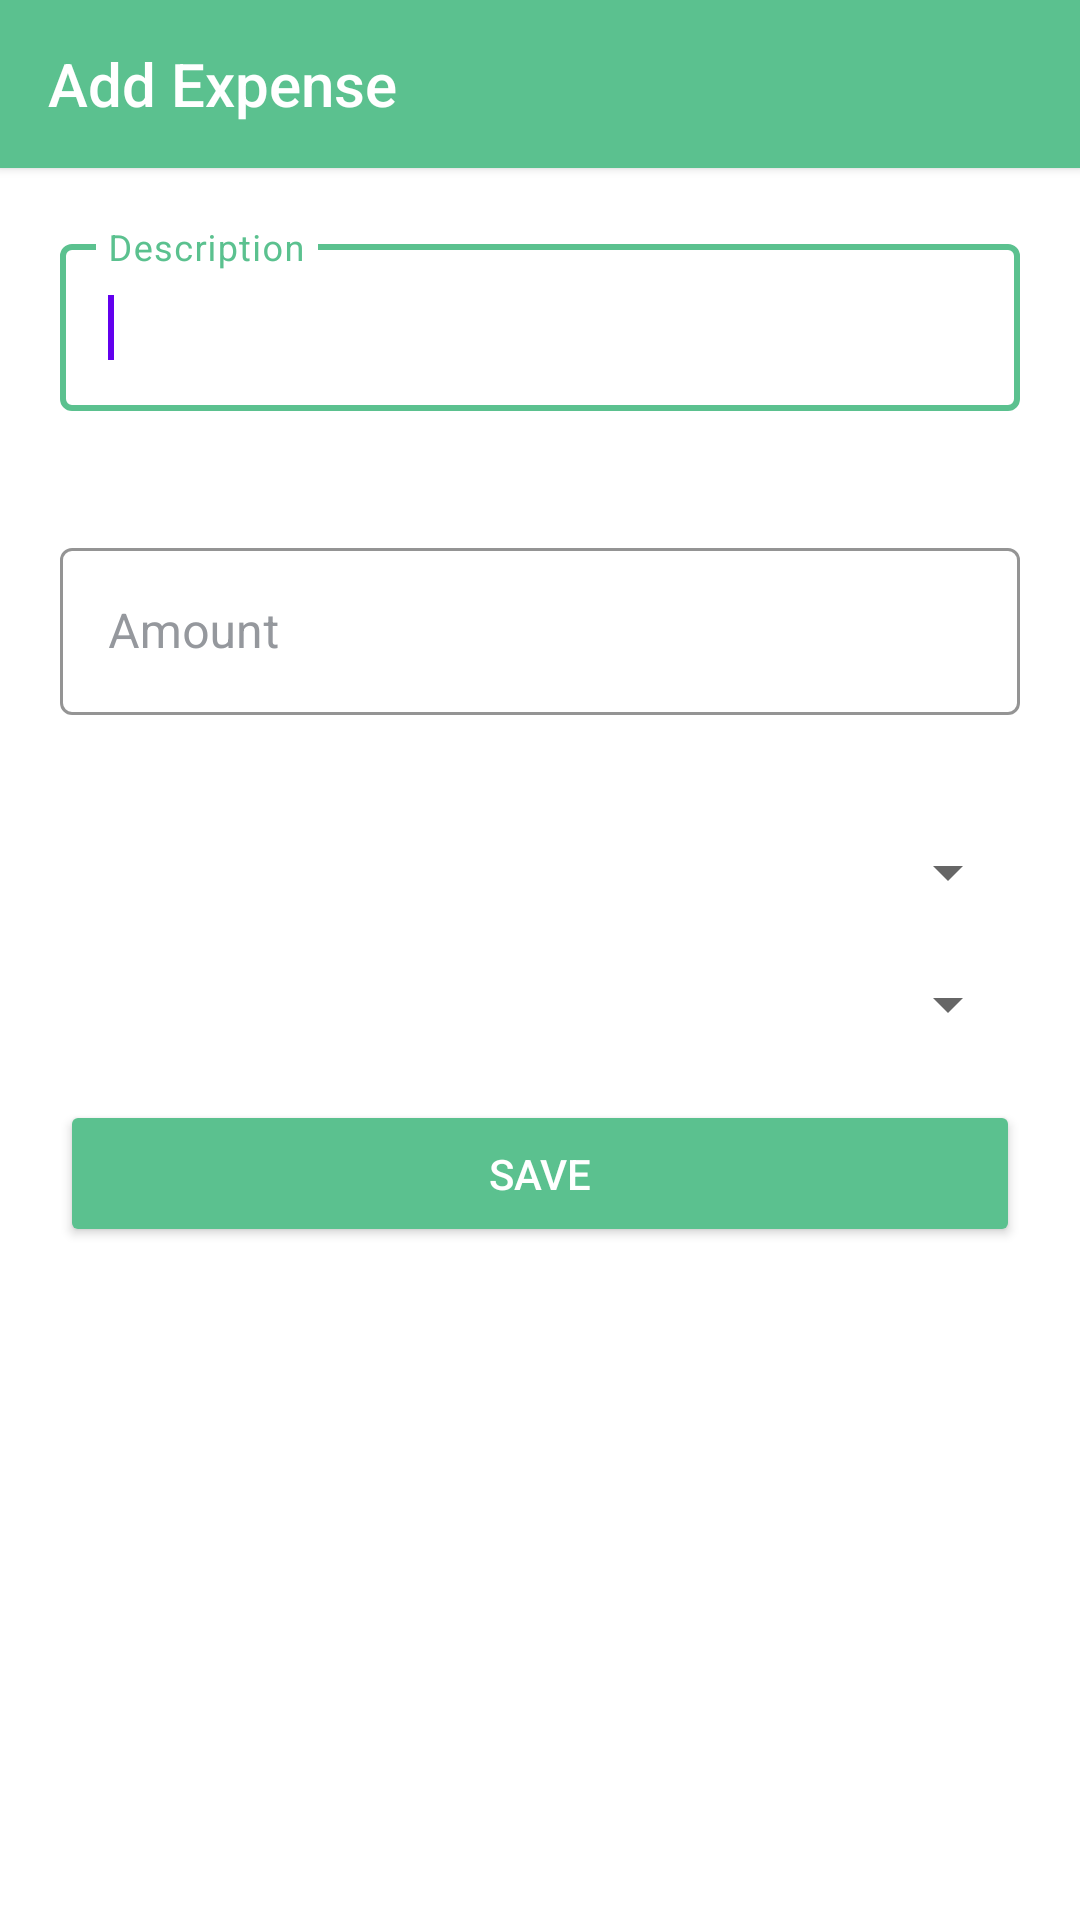

Write the Android layout XML for this screen, with the resource values it uses.
<!-- AndroidManifest.xml: activity theme ThemeLightNoActionBar_Material_Design -->
<!-- res/layout/activity_add_expense.xml -->
<?xml version="1.0" encoding="utf-8"?>
<androidx.constraintlayout.widget.ConstraintLayout xmlns:android="http://schemas.android.com/apk/res/android"
    xmlns:app="http://schemas.android.com/apk/res-auto"
    android:layout_width="match_parent"
    android:layout_height="match_parent">

    <com.google.android.material.appbar.MaterialToolbar
        android:id="@+id/add_expense_toolbar"
        android:layout_width="match_parent"
        android:layout_height="?android:attr/actionBarSize"
        android:background="@color/colorAccent"
        android:elevation="@dimen/elevation"
        android:theme="@style/ToolBarStyle"
        app:layout_constraintTop_toTopOf="parent"
        app:title="@string/add_expense" />


    <com.google.android.material.textfield.TextInputLayout
        android:id="@+id/expense_description_layout"
        style="@style/AppTextField"
        android:layout_width="0dp"
        android:layout_height="wrap_content"
        android:layout_marginStart="@dimen/padding_20"
        android:layout_marginTop="@dimen/padding_20"
        android:layout_marginEnd="@dimen/padding_20"
        android:hint="@string/add_expense_description"
        app:layout_constraintEnd_toEndOf="parent"
        app:layout_constraintStart_toStartOf="parent"
        app:layout_constraintTop_toBottomOf="@+id/add_expense_toolbar">

        <EditText
            android:id="@+id/expense_description_edit_text"
            android:layout_width="match_parent"
            android:layout_height="wrap_content"
            android:imeOptions="actionNext"
            android:inputType="textCapSentences"
            android:maxLines="1"
            android:textColor="@color/black"
            android:textSize="@dimen/font_size_16">

            <requestFocus
                android:layout_width="wrap_content"
                android:layout_height="wrap_content" />
        </EditText>
    </com.google.android.material.textfield.TextInputLayout>

    <com.google.android.material.textfield.TextInputLayout
        android:id="@+id/expense_amount_layout"
        style="@style/AppTextField"
        android:layout_width="0dp"
        android:layout_height="wrap_content"
        android:layout_marginStart="@dimen/padding_20"
        android:layout_marginTop="@dimen/padding_20"
        android:layout_marginEnd="@dimen/padding_20"
        android:hint="@string/add_expense_amount"
        app:layout_constraintEnd_toEndOf="parent"
        app:layout_constraintStart_toStartOf="parent"
        app:layout_constraintTop_toBottomOf="@+id/expense_description_layout">

        <EditText
            android:id="@+id/expense_amount_edit_text"
            android:layout_width="match_parent"
            android:layout_height="wrap_content"
            android:imeOptions="actionDone"
            android:inputType="numberDecimal"
            android:maxLines="1"
            android:textColor="@color/black"
            android:textSize="@dimen/font_size_16">
        </EditText>
    </com.google.android.material.textfield.TextInputLayout>

    <Spinner
        android:id="@+id/expense_currency_spinner"
        android:layout_width="0dp"
        android:layout_height="wrap_content"
        android:layout_marginStart="@dimen/padding_20"
        android:layout_marginTop="@dimen/padding_20"
        android:layout_marginEnd="@dimen/padding_20"
        app:layout_constraintEnd_toEndOf="parent"
        app:layout_constraintStart_toStartOf="parent"
        app:layout_constraintTop_toBottomOf="@+id/expense_amount_layout" />

    <Spinner
        android:id="@+id/expense_category_spinner"
        android:layout_width="0dp"
        android:layout_height="wrap_content"
        android:layout_marginStart="@dimen/padding_20"
        android:layout_marginTop="@dimen/padding_20"
        android:layout_marginEnd="@dimen/padding_20"
        app:layout_constraintEnd_toEndOf="parent"
        app:layout_constraintStart_toStartOf="parent"
        app:layout_constraintTop_toBottomOf="@+id/expense_currency_spinner" />

    <Button
        android:id="@+id/save_expense_button"
        android:layout_width="0dp"
        android:layout_height="wrap_content"
        android:layout_marginStart="@dimen/padding_20"
        android:layout_marginTop="@dimen/padding_20"
        android:layout_marginEnd="@dimen/padding_20"
        android:paddingTop="@dimen/padding_15"
        android:paddingBottom="@dimen/padding_15"
        app:layout_constraintEnd_toEndOf="parent"
        android:text="@string/save"
        android:backgroundTint="@color/colorAccent"
        android:textColor="@color/white"
        app:layout_constraintStart_toStartOf="parent"
        app:layout_constraintTop_toBottomOf="@+id/expense_category_spinner"/>
</androidx.constraintlayout.widget.ConstraintLayout>
<!-- resources referenced by this layout -->
<resources>
  <color name="black">#000000</color>
  <color name="colorAccent">#5bc18f</color>
  <color name="white">#FFFFFF</color>
  <dimen name="elevation">2dp</dimen>
  <dimen name="font_size_16">16sp</dimen>
  <dimen name="padding_15">15dp</dimen>
  <dimen name="padding_20">20dp</dimen>
  <string name="add_expense">Add Expense</string>
  <string name="add_expense_amount">Amount</string>
  <string name="add_expense_description">Description</string>
  <string name="save">Save</string>
  <style name="AppTextField" parent="Widget.MaterialComponents.TextInputLayout.OutlinedBox">
          <item name="android:textColor">@color/hint_grey</item>
          <item name="android:textSize">@dimen/font_size_16</item>
          <item name="android:textColorHint">@color/hint_grey</item>   
          <item name="hintTextColor">@color/colorAccent</item>           
          <item name="colorAccent">@color/hint_grey</item>
          <item name="colorControlNormal">@color/hint_grey</item>
          <item name="colorControlActivated">@color/colorAccent</item>
          <item name="errorTextColor">@color/red</item>
          <item name="colorError">@color/red</item>
          <item name="errorIconDrawable">@null</item>
          <item name="errorEnabled">true</item>
          <item name="boxStrokeColor">@color/colorAccent</item>
      </style>
  <style name="ToolBarStyle" parent="Theme.AppCompat">
          <item name="android:textColorPrimary">@android:color/white</item>
          <item name="android:textColorSecondary">@android:color/white</item>
          <item name="actionMenuTextColor">@android:color/white</item>
      </style>
  <style name="ThemeLightNoActionBar_Material_Design" parent="Theme.MaterialComponents.Light.NoActionBar">
          <item name="android:statusBarColor">@color/colorAccent</item>
          <item name="android:progressBackgroundTint" tools:targetApi="LOLLIPOP">@color/hint_grey</item>
          <item name="android:progressTint" tools:targetApi="LOLLIPOP">@color/colorAccent</item>
          <item name="android:windowDrawsSystemBarBackgrounds" tools:targetApi="LOLLIPOP">true</item>
          <item name="android:colorControlActivated" tools:targetApi="LOLLIPOP">@color/colorAccent</item>
          <item name="android:autofilledHighlight" tools:targetApi="O">@android:color/transparent</item>
      </style>
  <color name="hint_grey">#95989d</color>
  <color name="red">#EC1721</color>
</resources>
